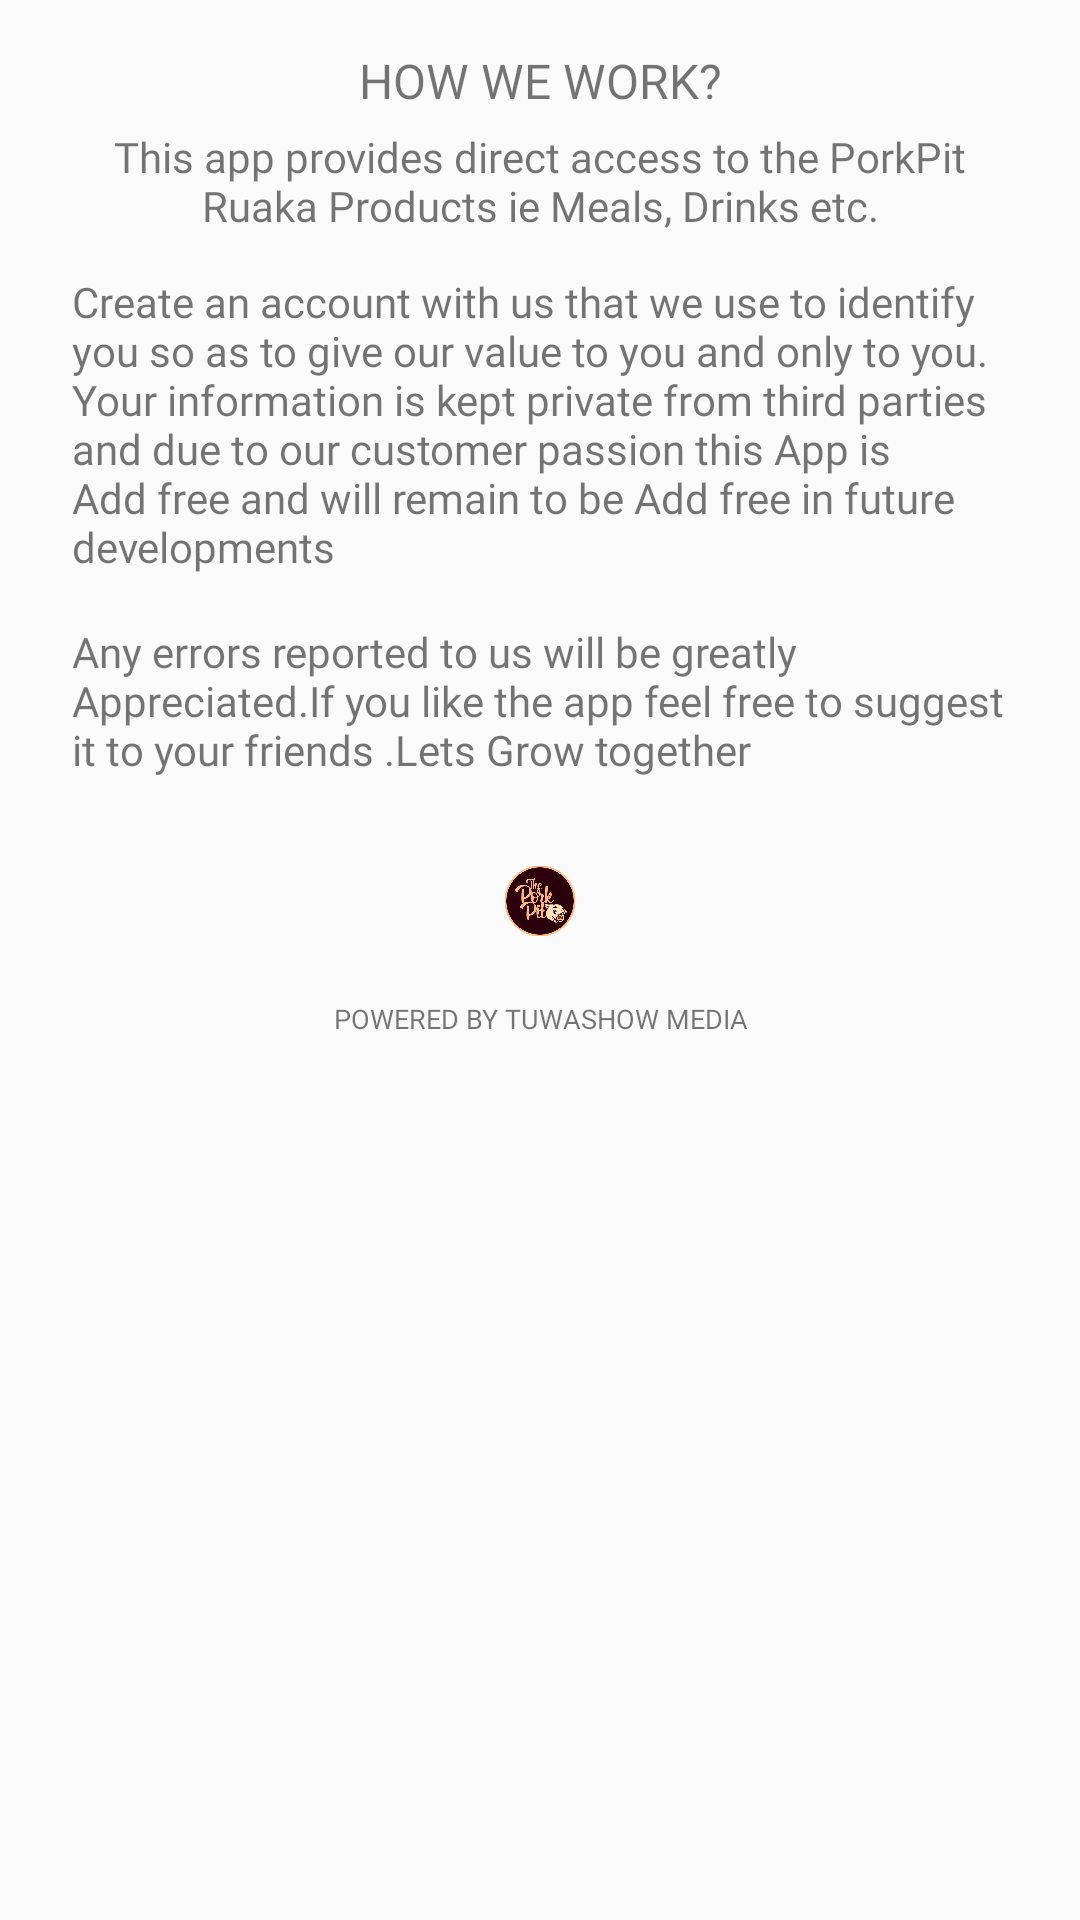

Android layout source for this screen:
<!-- AndroidManifest.xml: application theme AppTheme -->
<!-- res/layout/bottomsheet.xml -->
<?xml version="1.0" encoding="utf-8"?>
<LinearLayout xmlns:android="http://schemas.android.com/apk/res/android"
    android:layout_width="match_parent"
    android:layout_height="match_parent"
    xmlns:app="http://schemas.android.com/apk/res-auto"
    xmlns:tools="http://schemas.android.com/tools"
    android:gravity="center_horizontal"
    android:orientation="vertical"
    android:padding="16dp">

    <TextView
        android:id="@+id/textView27"
        android:fontFamily="@font/arialbd"
        android:textSize="16dp"
        android:gravity="center"
        android:layout_width="match_parent"
        android:textAlignment="center"
        android:layout_height="wrap_content"
        android:text="@string/how"
        tools:layout_editor_absoluteX="177dp"
        tools:layout_editor_absoluteY="15dp" />

    <TextView
        android:id="@+id/textView29"
        android:layout_width="wrap_content"
        android:textAlignment="center"
        android:fontFamily="@font/arial"
        android:layout_margin="5dp"
        android:layout_height="wrap_content"
        android:text="@string/howone" />

    <TextView
        android:layout_margin="4dp"
        android:padding="4dp"
        android:id="@+id/textView30"
        android:fontFamily="@font/arial"
        android:layout_width="match_parent"
        android:layout_height="wrap_content"
        android:text="@string/howtwo" />

    <TextView
        android:layout_margin="4dp"
        android:padding="4dp"
        android:id="@+id/textView49"
        android:layout_width="match_parent"
        android:fontFamily="@font/arial"
        android:layout_height="wrap_content"
        android:text="@string/howthree" />

    <ImageView
        android:id="@+id/imageView7"
        android:layout_width="match_parent"
        android:layout_height="50dp"
        android:layout_margin="8dp"
        app:srcCompat="@drawable/porkpitlogo" />

    <TextView
        android:gravity="center"
        android:id="@+id/textView50"
        android:layout_width="match_parent"
        android:layout_height="wrap_content"
        android:text="@string/poweredby"
        android:textAlignment="center"
        android:fontFamily="@font/arial"
        android:textSize="9dp"
        />

</LinearLayout>
<!-- resources referenced by this layout -->
<resources>
  <!-- drawable porkpitlogo: png bitmap (drawable-v24, 103412 bytes) -->
  <string name="how">HOW WE WORK?</string>
  <string name="howone">This app provides direct access to the PorkPit Ruaka Products ie Meals, Drinks etc.</string>
  <string name="howthree">Any errors reported to us will be greatly Appreciated.If you like the app feel free to suggest it to your friends
      .Lets Grow together</string>
  <string name="howtwo">Create an account with us that we use to identify you so as to give our value to you and only to you.
      Your information is kept private from third parties and due to our customer passion this App is Add free and will remain to be
      Add free in future developments</string>
  <string name="poweredby">POWERED BY TUWASHOW MEDIA</string>
  <style name="AppTheme" parent="Theme.AppCompat.Light.NoActionBar">
          
          <item name="colorPrimary">#E2454545</item>
          <item name="colorPrimaryDark">#E2454545</item>
          <item name="colorAccent">@color/colorAccent</item>
      </style>
  <color name="colorAccent">#03DAC5</color>
</resources>
